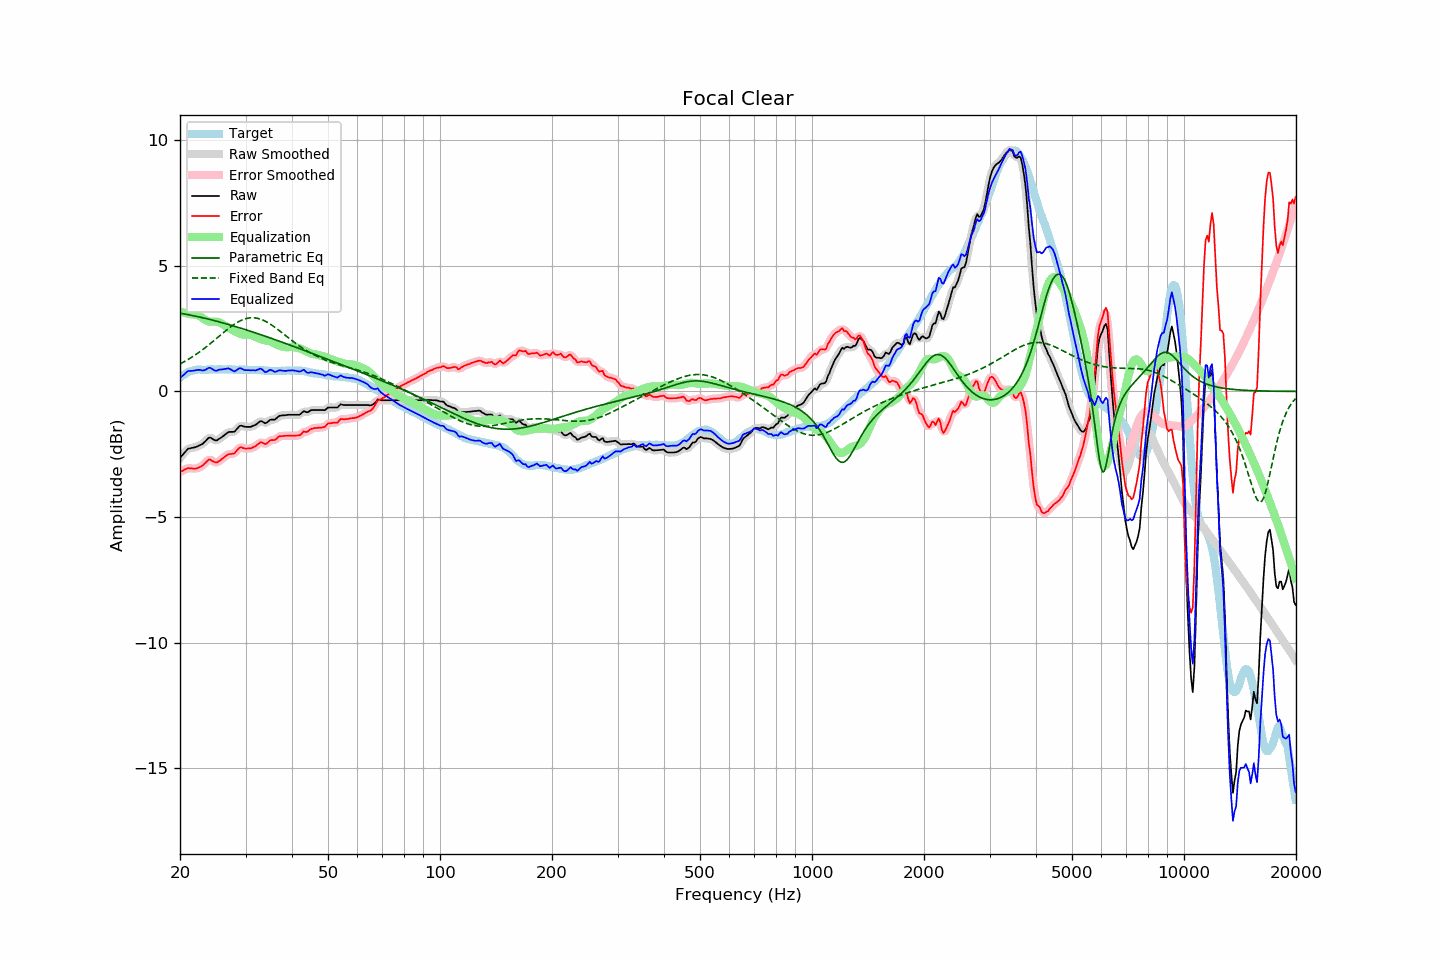

Values plotted in this chart, from the file beside it:
frequency, raw, error, smoothed, error_smoothed, equalization, parametric_eq, fixed_band_eq, equalized_raw, equalized_smoothed, target
20.00, -2.65, -3.20, -2.66, -3.21, 3.18, 3.12, 1.09, 0.52, 0.52, 0.55
20.20, -2.57, -3.17, -2.57, -3.17, 3.16, 3.10, 1.13, 0.59, 0.59, 0.60
20.40, -2.50, -3.15, -2.49, -3.14, 3.14, 3.09, 1.16, 0.64, 0.65, 0.65
20.61, -2.42, -3.10, -2.42, -3.11, 3.13, 3.08, 1.20, 0.70, 0.71, 0.68
20.81, -2.35, -3.08, -2.35, -3.08, 3.11, 3.07, 1.23, 0.76, 0.76, 0.73
21.02, -2.28, -3.05, -2.30, -3.06, 3.10, 3.06, 1.27, 0.81, 0.80, 0.77
21.23, -2.27, -3.06, -2.27, -3.06, 3.08, 3.04, 1.31, 0.81, 0.82, 0.79
21.44, -2.25, -3.06, -2.25, -3.06, 3.07, 3.03, 1.35, 0.82, 0.82, 0.81
21.66, -2.24, -3.07, -2.24, -3.07, 3.07, 3.02, 1.39, 0.82, 0.82, 0.83
21.87, -2.23, -3.07, -2.23, -3.07, 3.06, 3.00, 1.43, 0.83, 0.83, 0.84
22.09, -2.21, -3.07, -2.21, -3.07, 3.06, 2.99, 1.47, 0.84, 0.85, 0.86
22.31, -2.18, -3.05, -2.18, -3.05, 3.04, 2.98, 1.52, 0.86, 0.85, 0.87
22.54, -2.15, -3.02, -2.16, -3.03, 3.01, 2.96, 1.56, 0.86, 0.85, 0.87
22.76, -2.12, -2.99, -2.12, -2.99, 2.97, 2.95, 1.61, 0.85, 0.85, 0.87
22.99, -2.09, -2.95, -2.08, -2.94, 2.92, 2.93, 1.66, 0.83, 0.84, 0.86
23.22, -2.03, -2.89, -2.03, -2.89, 2.87, 2.92, 1.71, 0.84, 0.84, 0.86
23.45, -1.97, -2.83, -1.97, -2.82, 2.83, 2.90, 1.76, 0.86, 0.87, 0.86
23.69, -1.90, -2.77, -1.90, -2.76, 2.80, 2.89, 1.81, 0.90, 0.90, 0.87
23.92, -1.84, -2.71, -1.86, -2.73, 2.79, 2.87, 1.86, 0.94, 0.93, 0.87
24.16, -1.84, -2.72, -1.85, -2.73, 2.78, 2.86, 1.91, 0.93, 0.92, 0.88
24.40, -1.88, -2.77, -1.88, -2.76, 2.77, 2.84, 1.96, 0.89, 0.90, 0.89
24.65, -1.92, -2.80, -1.92, -2.80, 2.78, 2.82, 2.02, 0.85, 0.85, 0.87
24.89, -1.95, -2.83, -1.95, -2.82, 2.78, 2.81, 2.07, 0.82, 0.83, 0.87
25.14, -1.95, -2.83, -1.94, -2.82, 2.77, 2.79, 2.12, 0.82, 0.83, 0.87
25.39, -1.90, -2.78, -1.91, -2.79, 2.76, 2.77, 2.18, 0.86, 0.85, 0.88
25.65, -1.86, -2.75, -1.87, -2.75, 2.73, 2.76, 2.23, 0.87, 0.87, 0.88
25.91, -1.82, -2.70, -1.82, -2.70, 2.70, 2.74, 2.29, 0.87, 0.88, 0.87
26.16, -1.77, -2.64, -1.77, -2.64, 2.65, 2.72, 2.34, 0.88, 0.88, 0.87
26.43, -1.72, -2.59, -1.72, -2.59, 2.61, 2.70, 2.39, 0.89, 0.89, 0.87
26.69, -1.67, -2.54, -1.67, -2.54, 2.58, 2.68, 2.44, 0.90, 0.91, 0.87
26.96, -1.62, -2.50, -1.63, -2.51, 2.54, 2.67, 2.50, 0.92, 0.91, 0.88
27.23, -1.61, -2.49, -1.61, -2.49, 2.51, 2.65, 2.54, 0.89, 0.89, 0.88
27.50, -1.61, -2.49, -1.62, -2.49, 2.47, 2.63, 2.59, 0.86, 0.86, 0.88
27.77, -1.61, -2.48, -1.61, -2.48, 2.43, 2.61, 2.64, 0.82, 0.82, 0.87
28.05, -1.60, -2.47, -1.58, -2.45, 2.40, 2.59, 2.68, 0.79, 0.81, 0.87
28.33, -1.52, -2.38, -1.52, -2.38, 2.36, 2.57, 2.72, 0.84, 0.84, 0.86
28.62, -1.45, -2.31, -1.45, -2.31, 2.33, 2.55, 2.76, 0.88, 0.88, 0.86
28.90, -1.38, -2.25, -1.39, -2.25, 2.30, 2.53, 2.80, 0.92, 0.91, 0.86
29.19, -1.36, -2.22, -1.37, -2.23, 2.28, 2.51, 2.83, 0.92, 0.91, 0.85
29.48, -1.38, -2.25, -1.38, -2.24, 2.26, 2.49, 2.85, 0.88, 0.89, 0.87
29.78, -1.40, -2.26, -1.40, -2.26, 2.26, 2.47, 2.88, 0.85, 0.86, 0.86
30.08, -1.41, -2.28, -1.41, -2.28, 2.26, 2.45, 2.90, 0.84, 0.85, 0.87
30.38, -1.41, -2.27, -1.42, -2.28, 2.26, 2.43, 2.91, 0.85, 0.84, 0.86
30.68, -1.41, -2.27, -1.41, -2.27, 2.26, 2.41, 2.92, 0.85, 0.84, 0.86
30.99, -1.41, -2.27, -1.40, -2.26, 2.25, 2.39, 2.93, 0.84, 0.85, 0.86
31.30, -1.38, -2.24, -1.39, -2.24, 2.23, 2.37, 2.93, 0.84, 0.84, 0.86
31.61, -1.35, -2.21, -1.36, -2.21, 2.19, 2.35, 2.93, 0.84, 0.83, 0.85
31.93, -1.33, -2.19, -1.32, -2.17, 2.16, 2.33, 2.92, 0.83, 0.84, 0.85
32.24, -1.28, -2.12, -1.28, -2.13, 2.14, 2.31, 2.91, 0.85, 0.86, 0.84
32.57, -1.23, -2.08, -1.23, -2.08, 2.11, 2.28, 2.90, 0.88, 0.88, 0.85
32.89, -1.18, -2.03, -1.20, -2.04, 2.09, 2.26, 2.88, 0.91, 0.89, 0.85
33.22, -1.19, -2.03, -1.21, -2.05, 2.07, 2.24, 2.85, 0.88, 0.87, 0.84
33.55, -1.23, -2.07, -1.23, -2.07, 2.05, 2.22, 2.83, 0.82, 0.82, 0.84
33.89, -1.27, -2.10, -1.25, -2.08, 2.04, 2.20, 2.80, 0.76, 0.79, 0.82
34.23, -1.24, -2.08, -1.24, -2.06, 2.02, 2.17, 2.76, 0.78, 0.79, 0.83
34.57, -1.19, -2.01, -1.19, -2.02, 2.01, 2.15, 2.72, 0.82, 0.82, 0.82
34.92, -1.13, -1.95, -1.15, -1.97, 1.99, 2.13, 2.68, 0.86, 0.84, 0.82
35.27, -1.12, -1.94, -1.13, -1.94, 1.97, 2.11, 2.64, 0.84, 0.84, 0.82
35.62, -1.12, -1.94, -1.12, -1.94, 1.93, 2.08, 2.60, 0.81, 0.81, 0.82
35.97, -1.12, -1.93, -1.11, -1.92, 1.90, 2.06, 2.55, 0.77, 0.79, 0.81
... 635 more rows
